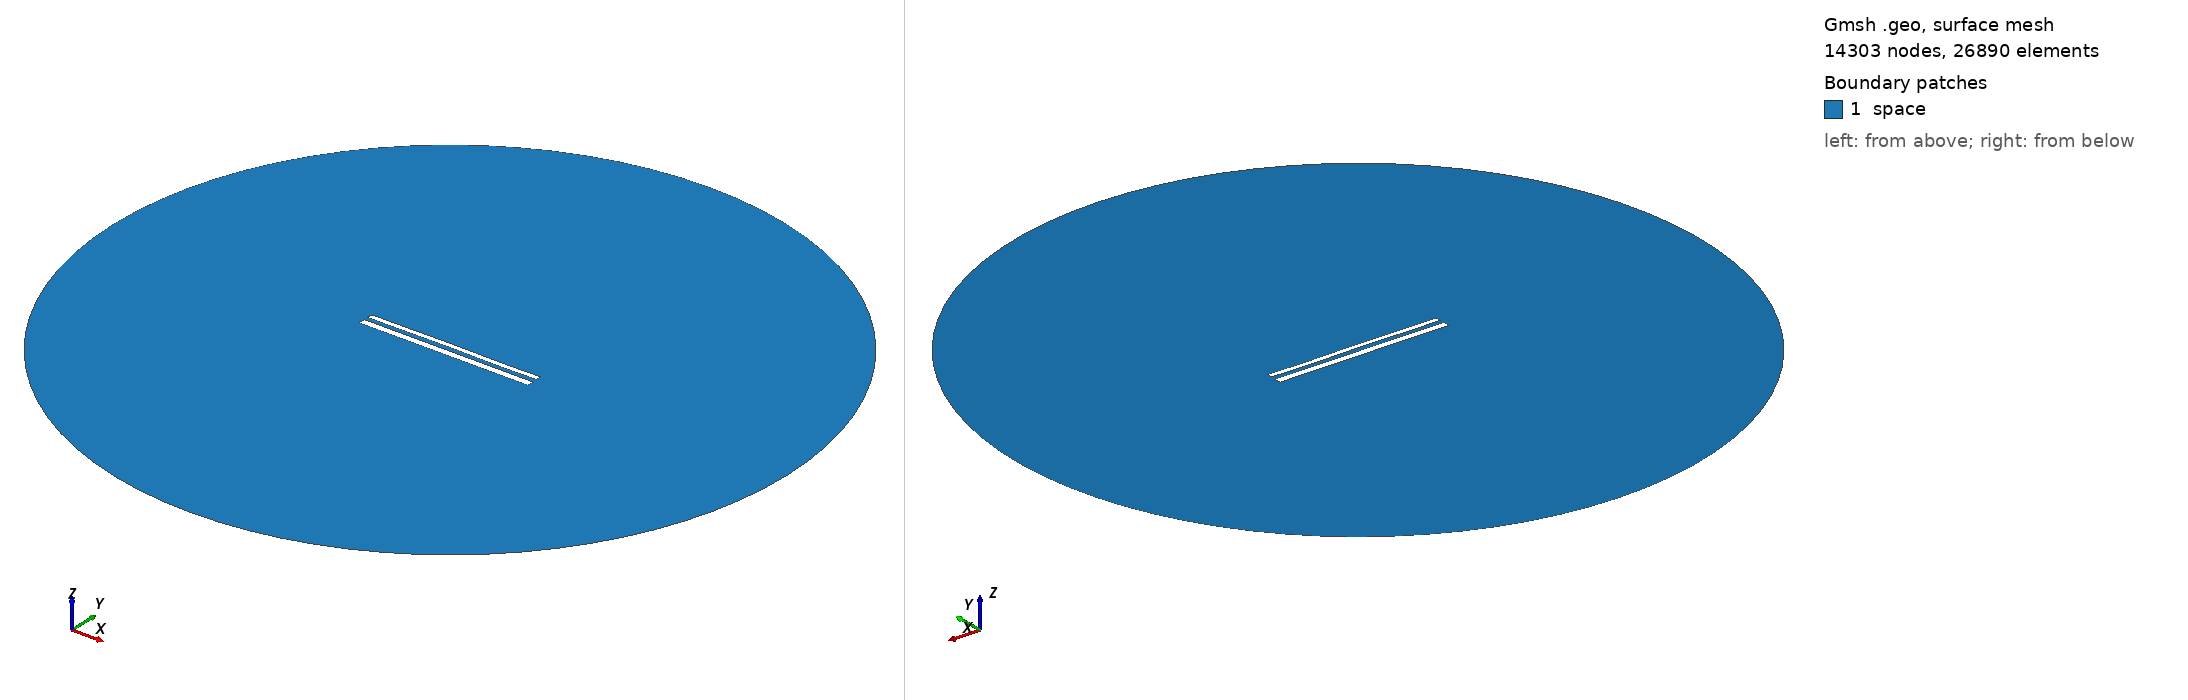

Gmsh geometry script, surface-meshed: 14303 nodes, 26890 surface elements. Boundary patches (legend numbers): 1 space. Left view from above one corner, right view from below the opposite corner. Legend entries are the model's physical surfaces. The drawing asked Gmsh for element sizes between 1% and 20% of the model's largest extent; the script's own settings can give other sizes.

=== 12342.geo (drawn) ===
//---------------------------------------
// Geometry kernel
//---------------------------------------

SetFactory("OpenCASCADE");



//---------------------------------------
// Parameters of the geometry
//---------------------------------------

// Overetch of the upper plate
overetch = 0.375;

// Distance between the plates
distance = 2.5;

// Discretization over the x axis (for the deformation)
nx = 50; 

// Length of the plate
L = 100 - overetch; 

// Number of modes
n = 4; 

// 1st mode coefficient
coeff(1) = 0.07499999999999998;
beta(1) = 0.596864 * 3.1415926535 / L;

// 2nd mode coefficient
coeff(2) = 0.07499999999999998;
beta(2) = 1.49418 * 3.1415926535 / L;

// 3rd mode coefficient
coeff(3) = 0.07499999999999998;
beta(3) = 2.50025 * 3.1415926535 / L;

// 4th mode coefficient
coeff(4) = -0.075;
beta(4) = 3.49999 * 3.1415926535 / L;



//---------------------------------------
// Upper plate (deformed rectangle)
//---------------------------------------

// Coordiantes of the upper plate
xmin = -50;
xmax = 50 - overetch;

// Height of the upper plate
yheight = 4 - 2 * overetch;

// Indexes of the points
UpperID[] = {};
LowerID[] = {};
LeftID[] = {};
RightID[] = {};

// Point index
p = 1;

// Horizontal edges
For i In {1:nx}
    x = xmin + (i-1)*(xmax - xmin)/(nx-1);

    y_bottom = distance / 2 + overetch;
    For j In {1:n}
        C = (Cosh(beta(j)*L) + Cos(beta(j)*L)) / (Sinh(beta(j)*L) + Sin(beta(j)*L));
        y_bottom  = y_bottom + coeff(j) * (Cosh(beta(j)*(x+50)) - Cos(beta(j)*(x+50)) - C * (Sinh(beta(j)*(x+50)) - Sin(beta(j)*(x+50))));
    EndFor

    y_top = y_bottom + yheight;

    Point(p) = {x, y_top, 0, 1.0};
    UpperID[i] = p;
    p = p + 1;

    Point(p) = {x, y_bottom, 0, 1.0};
    LowerID[i] = p;
    p = p + 1;
EndFor

// Create point lists
UpperPts[] = {}; LowerPts[] = {};
For i In {1:nx}
  UpperPts[] += {UpperID[i]};
  LowerPts[] += {LowerID[i]};
EndFor

// Build splines
Spline(1) = {UpperPts[]};
Spline(2) = {LowerPts[]};
Line(3) = {LowerPts[nx-1], UpperPts[nx-1]};
Line(4) = {LowerPts[0], UpperPts[0]};

// Build the plane surface
Curve Loop(1) = {2, 3, -1, -4};
Plane Surface(1) = {1};



//---------------------------------------
// Lower plate (rectangle)
//---------------------------------------

// Vertices
Point(1001) = {-50, -1, 0, 1.0};
Point(1002) = { 50, -1, 0, 1.0};
Point(1003) = { 50,  -5, 0, 1.0};
Point(1004) = {-50,  -5, 0, 1.0};

// Edges
Line(5) = {1001, 1002};
Line(6) = {1002, 1003};
Line(7) = {1003, 1004};
Line(8) = {1004, 1001};

// Plane surface
Line Loop(2) = {5, 6, 7, 8};
Plane Surface(2) = {2}; 



//---------------------------------------
// Outer (fictious) boundary
//---------------------------------------

// Points
Point(1005) = {0, 0, 0};       // Center
Point(1006) = {200, 0, 0};     // Start point
Point(1007) = {0, 200, 0};     // 90 degrees
Point(1008) = {-200, 0, 0};    // 180 degrees
Point(1009) = {0, -200, 0};    // 270 degrees

// Circle arcs (each needs start, center, end)
Circle(9) = {1006, 1005, 1007};
Circle(10) = {1007, 1005, 1008};
Circle(11) = {1008, 1005, 1009};
Circle(12) = {1009, 1005, 1006};

// Plane surface for the entire domain
Curve Loop(3) = {9, 10, 11, 12};
Surface(3) = {3};

// Subtract the plates from the whole domain to obtain the actual domain where we want to solve the equations
BooleanDifference{ Surface{3}; Delete; }{ Surface{1}; Surface{2}; Delete; }




//---------------------------------------
// Transfinite Lines/Curves
//---------------------------------------

// Set the number of points on the boundaries
r = 7;

// Plates
Transfinite Curve {1, 2} = 50*r Using Progression 1;
Transfinite Curve {3, 4} = 2*r Using Progression 1;
Transfinite Line {5, 7} = 50*r Using Progression 1;
Transfinite Line {6, 8} = 2*r Using Progression 1;

// Outer boundary
Transfinite Line {9, 10, 11, 12} = 20 Using Progression 1;



//---------------------------------------
// Physical groups
//---------------------------------------                

// Physical curves (boundaries)
Physical Line("force_segment", 10) = {2};
Physical Line("upper_plate", 11) = {1, 3, 4};
Physical Line("lower_plate", 12) = {5, 6, 7, 8};
Physical Line("boundary", 20) = {9, 10, 11, 12};

// Physical Surfaces
Physical Surface("space", 30) = {3};



//---------------------------------------
// 6. Generate the Mesh
//---------------------------------------

// 2D mesh generation
Mesh 2;
